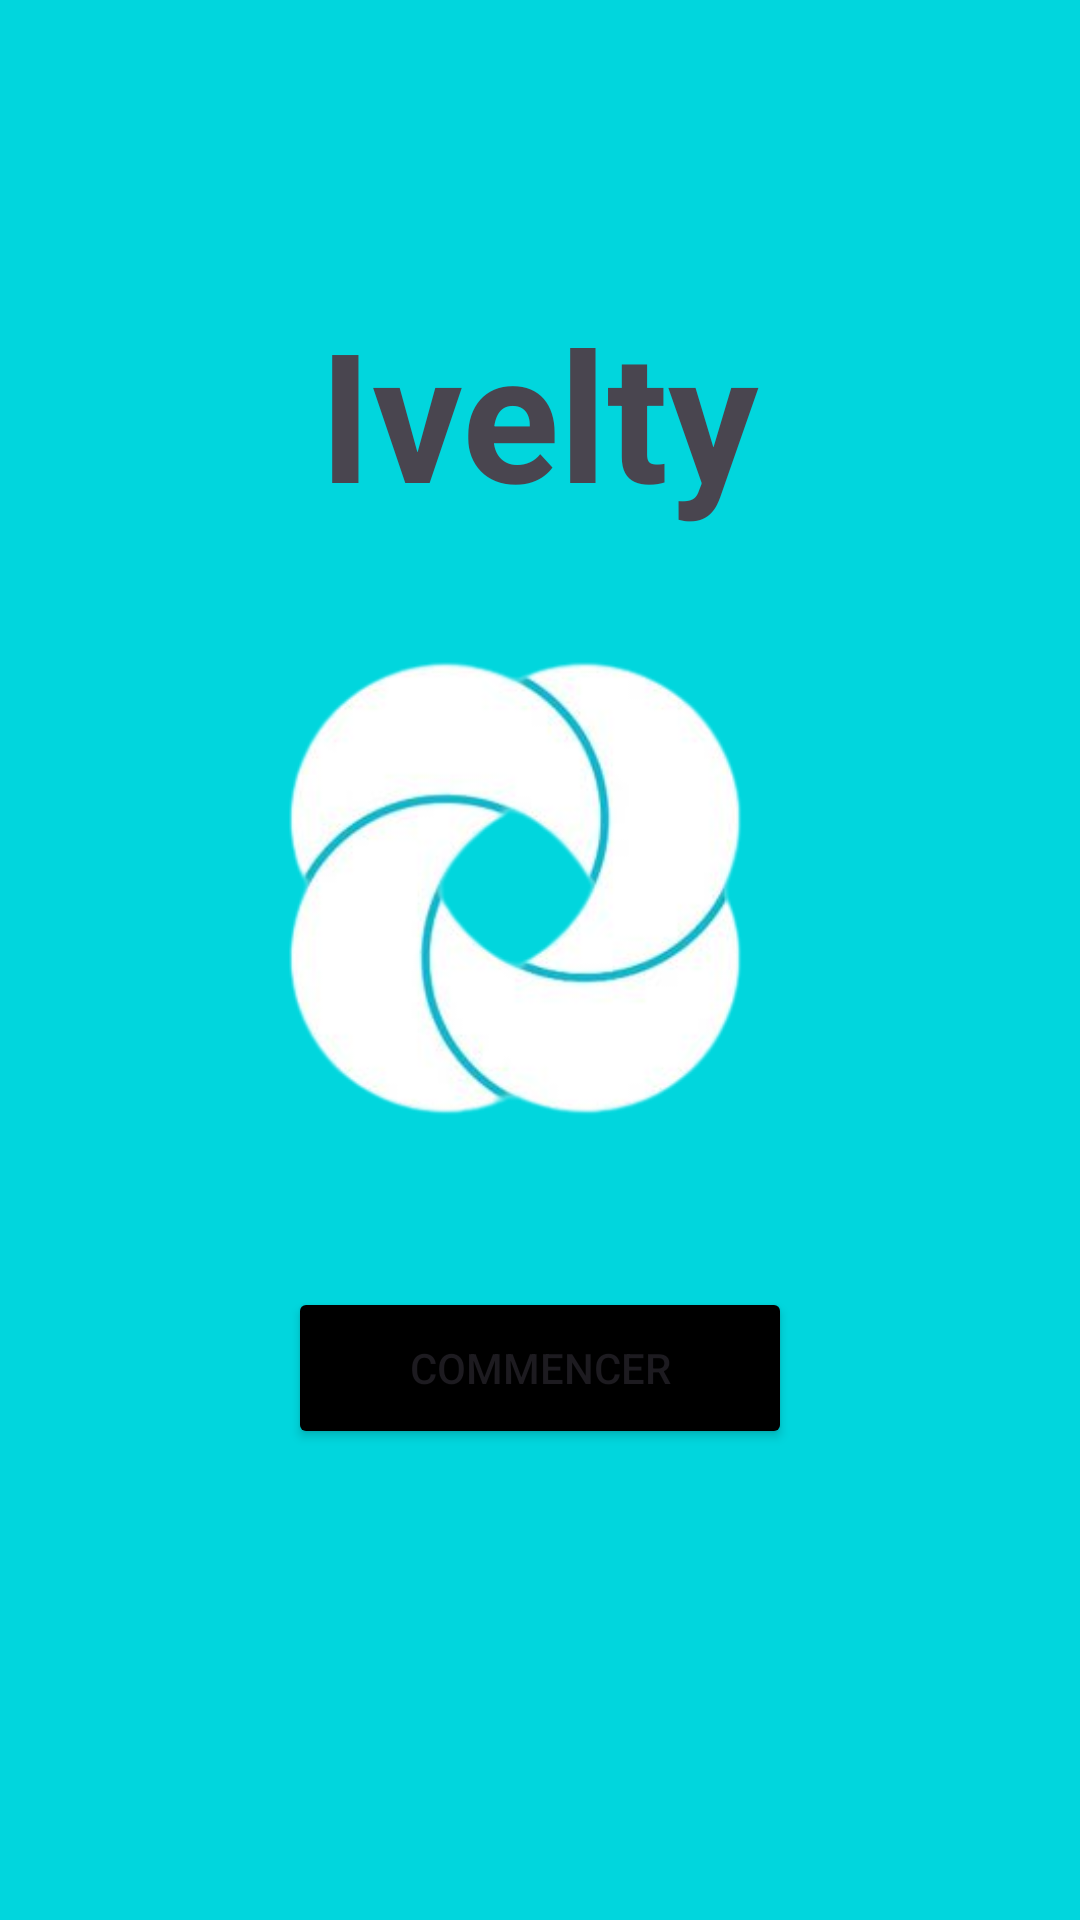

Reconstruct the res/layout file that produces this screen, plus the resources it refers to.
<!-- AndroidManifest.xml: application theme Theme.Ivelty -->
<!-- res/layout/activity_main.xml -->
<?xml version="1.0" encoding="utf-8"?>
<androidx.constraintlayout.widget.ConstraintLayout xmlns:android="http://schemas.android.com/apk/res/android"
    xmlns:app="http://schemas.android.com/apk/res-auto"
    xmlns:tools="http://schemas.android.com/tools"
    android:layout_width="match_parent"
    android:layout_height="match_parent"
    android:background="@color/fond"
    tools:context=".MainActivity">


    <Button
        android:id="@+id/button"
        android:layout_width="168dp"
        android:layout_height="54dp"
        android:text="Commencer"
        android:backgroundTint="@color/black"
        app:layout_constraintBottom_toBottomOf="parent"
        app:layout_constraintEnd_toEndOf="parent"
        app:layout_constraintStart_toStartOf="parent"
        app:layout_constraintTop_toTopOf="parent"
        app:layout_constraintVertical_bias="0.732" />

    <ImageView
        android:id="@+id/imageView4"
        android:layout_width="187dp"
        android:layout_height="187dp"
        app:layout_constraintBottom_toBottomOf="parent"
        app:layout_constraintEnd_toEndOf="parent"
        app:layout_constraintHorizontal_bias="0.496"
        app:layout_constraintStart_toStartOf="parent"
        app:layout_constraintTop_toTopOf="parent"
        app:layout_constraintVertical_bias="0.449"
        app:srcCompat="@drawable/logov" />

    <TextView
        android:id="@+id/textView"
        android:layout_width="wrap_content"
        android:layout_height="wrap_content"
        android:text="Ivelty"
        android:textSize="60dp"
        android:textStyle="bold"
        app:layout_constraintBottom_toBottomOf="parent"
        app:layout_constraintEnd_toEndOf="parent"
        app:layout_constraintHorizontal_bias="0.498"
        app:layout_constraintStart_toStartOf="parent"
        app:layout_constraintTop_toTopOf="parent"
        app:layout_constraintVertical_bias="0.174" />
</androidx.constraintlayout.widget.ConstraintLayout>
<!-- resources referenced by this layout -->
<resources>
  <color name="black">#FF000000</color>
  <color name="fond">#01D6DD</color>
  <!-- drawable logov: png bitmap (drawable, 46872 bytes) -->
  <style name="Theme.Ivelty" parent="Base.Theme.Ivelty" />
  <style name="Base.Theme.Ivelty" parent="Theme.Material3.DayNight.NoActionBar">
          
          
      </style>
</resources>
